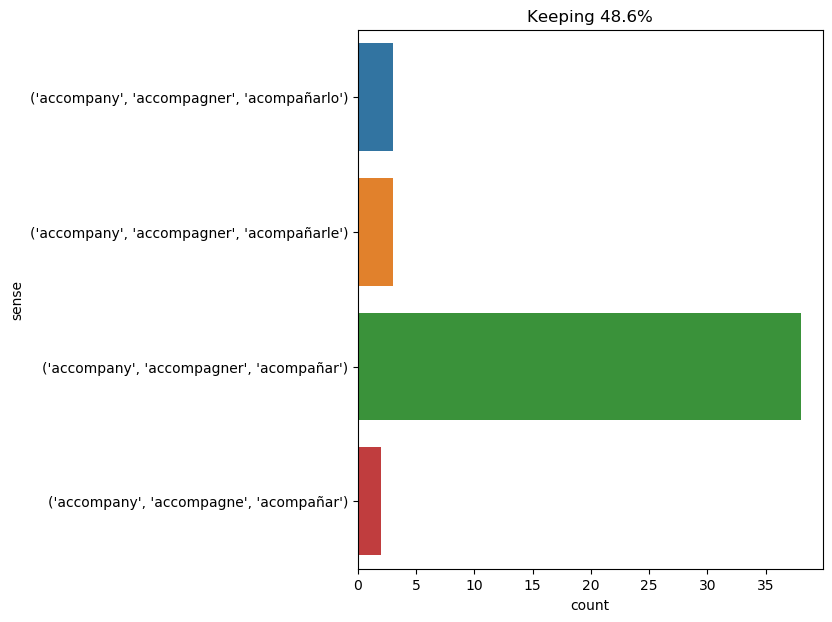

The table this chart was drawn from, first rows:
text, ind, sense, label
toward six o’clock d’artagnan awoke with…, 11, ('accompany', 'accompagne', 'acompañar'), 0
an hour after , her table was cleared ; …, 18, ('accompany', 'accompagner', 'acompañar'…, 1
unfortunately , as he advanced , his ang…, 47, ('accompany', 'accompagner', 'acompañar'…, 1
sometimes herbert accompanied them , but…, 2, ('accompany', 'accompagner', 'acompañar'…, 1
he had only been back an hour or two ; h…, 12, ('accompany', 'accompagner', 'acompañar'…, 1
to accompany him down the long , narrow …, 1, ('accompany', 'accompagner', 'acompañarl…, 2
go , d’artagnan , go ; grimaud will acco…, 8, ('accompany', 'accompagner', 'acompañar'…, 1
top accompanied him , and gideon spilett…, 1, ('accompany', 'accompagner', 'acompañar'…, 1
a dog accompanied the voyagers , and was…, 2, ('accompany', 'accompagner', 'acompañar'…, 1
i did try , but was presently swept off …, 41, ('accompany', 'accompagner', 'acompañar'…, 1
neither top nor jup , who accompanied hi…, 6, ('accompany', 'accompagner', 'acompañar'…, 1
" i will accompany you , " said pencroft…, 3, ('accompany', 'accompagner', 'acompañar'…, 1
" indeed , " returned the sailor , " i o…, 13, ('accompany', 'accompagner', 'acompañar'…, 1
athos offered the man half a pistole to …, 8, ('accompany', 'accompagner', 'acompañarl…, 3
athos repeated to him the same question …, 31, ('accompany', 'accompagner', 'acompañar'…, 1
the settlers went to the chimneys to tak…, 33, ('accompany', 'accompagner', 'acompañar'…, 1
athos followed the road for some time , …, 30, ('accompany', 'accompagner', 'acompañar'…, 1
gideon spilett , who accompanied him , a…, 4, ('accompany', 'accompagner', 'acompañar'…, 1
this excess of bilious humor could not b…, 17, ('accompany', 'accompagner', 'acompañar'…, 1
i will never undergo it . as his sister …, 12, ('accompany', 'accompagner', 'acompañarl…, 2
he then drew two crowns majestically fro…, 17, ('accompany', 'accompagner', 'acompañar'…, 1
thanks to this double gift and the spotl…, 10, ('accompany', 'accompagner', 'acompañar'…, 1
it is useless to say that the orang was …, 20, ('accompany', 'accompagner', 'acompañar'…, 1
neb accompanied them to the turn of the …, 1, ('accompany', 'accompagner', 'acompañar'…, 1
" but will the person who shall accompan…, 7, ('accompany', 'accompagner', 'acompañar'…, 1
they must have been , and were , in the …, 27, ('accompany', 'accompagner', 'acompañar'…, 1
and then accompanying the glance with ex…, 2, ('accompany', 'accompagner', 'acompañar'…, 1
after having accompanied his friends to …, 2, ('accompany', 'accompagner', 'acompañar'…, 1
" none of her women accompanied her ? ", 5, ('accompany', 'accompagner', 'acompañar'…, 1
" deeply : he will never forgive me , i …, 16, ('accompany', 'accompagner', 'acompañarl…, 2
neither neb nor his master accompanied h…, 5, ('accompany', 'accompagner', 'acompañar'…, 1
in fact , an earthquake -- a phenomenon …, 10, ('accompany', 'accompagne', 'acompañar'), 0
" this spaniard had in his service a lac…, 11, ('accompany', 'accompagner', 'acompañar'…, 1
herbert wished to accompany him ., 3, ('accompany', 'accompagner', 'acompañarl…, 3
this was accompanied by successive explo…, 2, ('accompany', 'accompagner', 'acompañar'…, 1
" as you are going to - morrow to the co…, 13, ('accompany', 'accompagner', 'acompañar'…, 1
the rocks were splintered , and cheers a…, 7, ('accompany', 'accompagner', 'acompañar'…, 1
herbert wished to accompany cyrus hardin…, 3, ('accompany', 'accompagner', 'acompañar'…, 1
d’artagnan inquired for the confidential…, 13, ('accompany', 'accompagner', 'acompañar'…, 1
however , gideon spilett wished without …, 28, ('accompany', 'accompagner', 'acompañarl…, 3
the gallery dipped down a very little wa…, 54, ('accompany', 'accompagner', 'acompañar'…, 1
all the spectators returned him his salu…, 8, ('accompany', 'accompagner', 'acompañar'…, 1
" that cursed man , my evil genius , who…, 23, ('accompany', 'accompagner', 'acompañar'…, 1
at eleven o'clock the locomotive 's whis…, 34, ('accompany', 'accompagner', 'acompañar'…, 1
at the manner in which felton laid the b…, 40, ('accompany', 'accompagner', 'acompañar'…, 1
" then , addressing the man who accompan…, 7, ('accompany', 'accompagner', 'acompañar'…, 1
